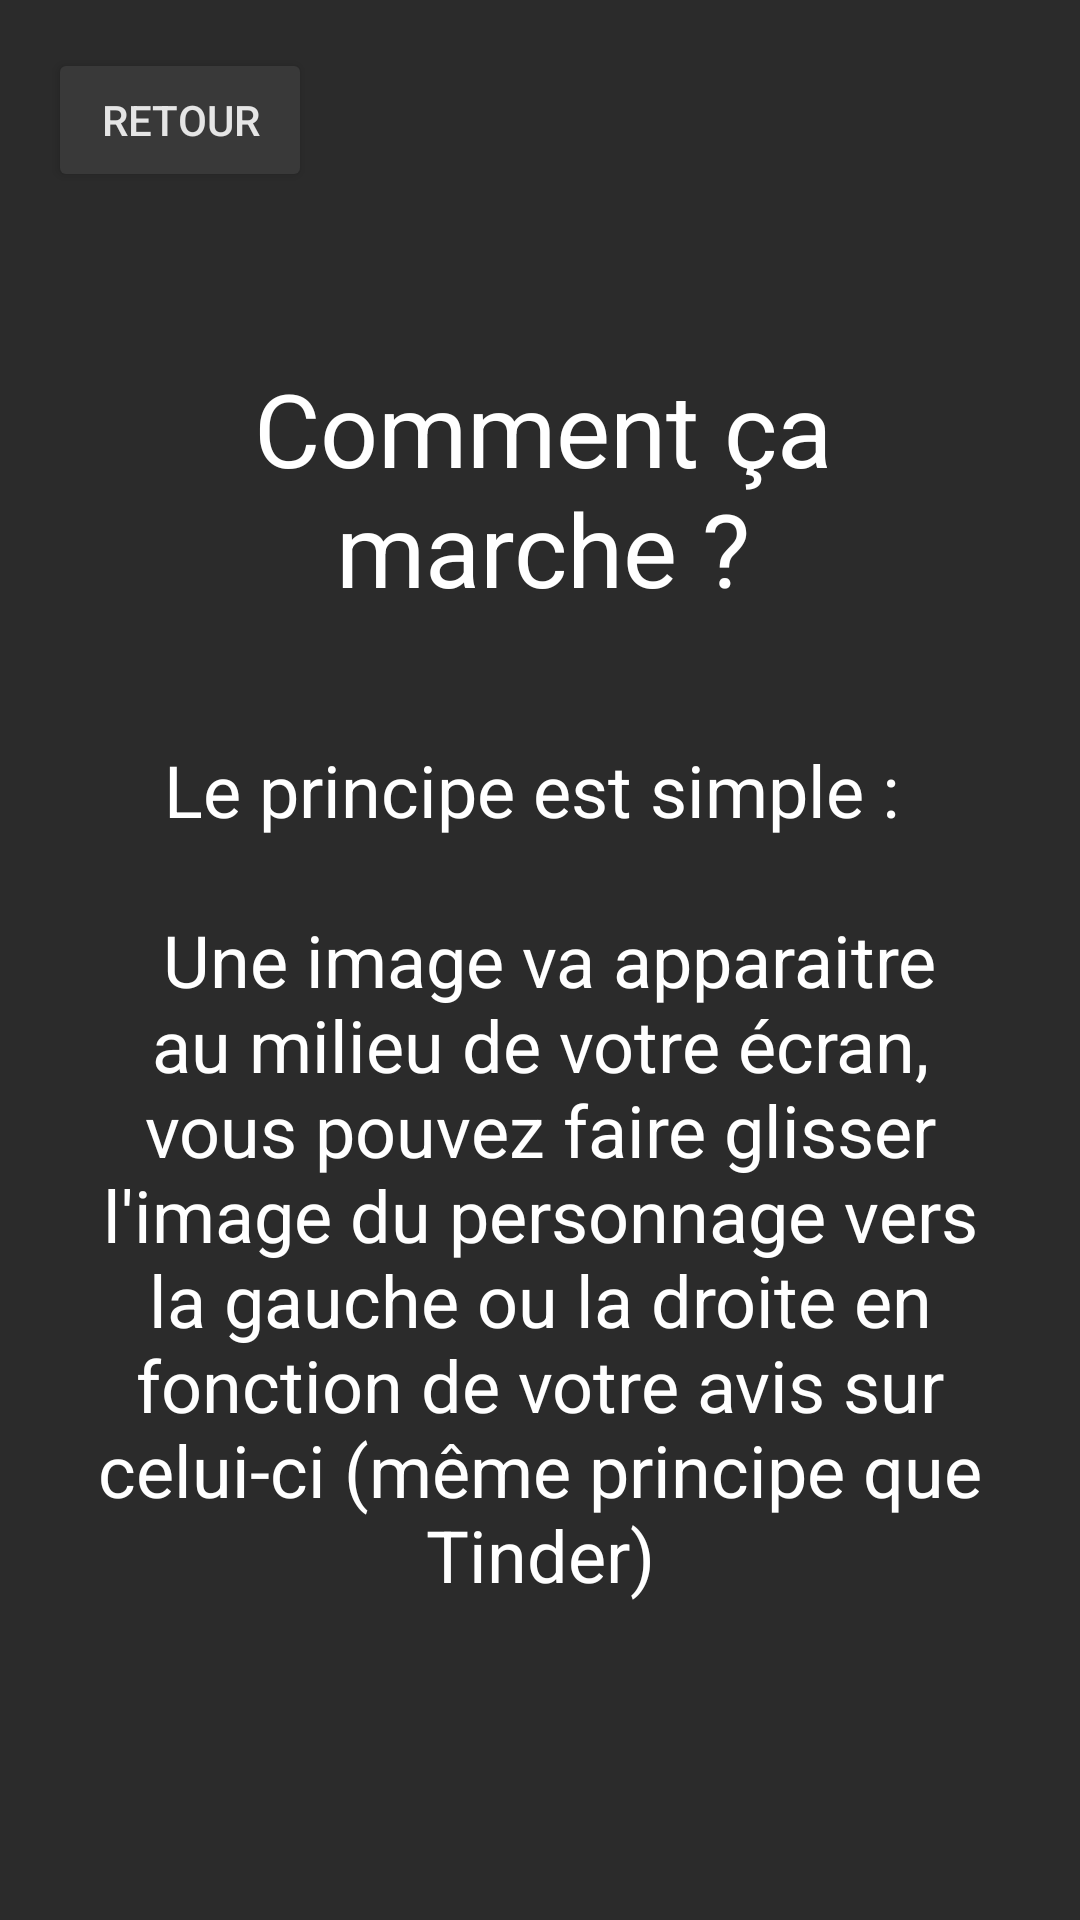

The Android layout XML behind this screen, and the referenced resources:
<!-- AndroidManifest.xml: application theme Theme.SmashOrPass -->
<!-- res/layout/activity_help.xml -->
<?xml version="1.0" encoding="utf-8"?>
<androidx.constraintlayout.widget.ConstraintLayout xmlns:android="http://schemas.android.com/apk/res/android"
    xmlns:app="http://schemas.android.com/apk/res-auto"
    xmlns:tools="http://schemas.android.com/tools"
    android:layout_width="match_parent"
    android:layout_height="match_parent"
    android:textAlignment="center">

    <TextView
        android:id="@+id/textView2"
        android:layout_width="311dp"
        android:layout_height="362dp"
        android:text="@string/help_content"
        android:textAlignment="center"
        android:textAppearance="@style/TextAppearance.AppCompat.Small"
        android:textColor="@color/white"
        android:textSize="24sp"
        app:layout_constraintBottom_toBottomOf="parent"
        app:layout_constraintEnd_toEndOf="parent"
        app:layout_constraintStart_toStartOf="parent"
        app:layout_constraintTop_toBottomOf="@+id/textView3" />

    <TextView
        android:id="@+id/textView3"
        android:layout_width="216dp"
        android:layout_height="96dp"
        android:layout_marginTop="120dp"
        android:includeFontPadding="true"
        android:text="@string/help_title"
        android:textAlignment="center"
        android:textAppearance="@style/TextAppearance.AppCompat.Small"
        android:textColor="@color/white"
        android:textSize="34sp"
        app:layout_constraintEnd_toEndOf="parent"
        app:layout_constraintHorizontal_bias="0.507"
        app:layout_constraintStart_toStartOf="parent"
        app:layout_constraintTop_toTopOf="parent" />

    <Button
        android:id="@+id/backBtn"
        android:layout_width="wrap_content"
        android:layout_height="wrap_content"
        android:layout_marginStart="16dp"
        android:layout_marginTop="16dp"
        android:text="Retour"
        app:layout_constraintStart_toStartOf="parent"
        app:layout_constraintTop_toTopOf="parent" />
</androidx.constraintlayout.widget.ConstraintLayout>
<!-- resources referenced by this layout -->
<resources>
  <color name="white">#FFFFFFFF</color>
  <string name="help_content">Le principe est simple : \n\n
      Une image va apparaitre au milieu de votre écran, vous pouvez faire glisser l\'image du personnage vers la gauche ou la droite en fonction de votre avis sur celui-ci (même principe que Tinder)</string>
  <string name="help_title">Comment ça marche ?</string>
  <style name="Theme.SmashOrPass" parent="Theme.AppCompat.DayNight.NoActionBar">
          
          <item name="android:forceDarkAllowed" tools:targetApi="q">false</item>
          <item name="android:colorBackground">@color/background_color</item>
          <item name="android:colorForeground">@color/white</item>
          <item name="android:colorButtonNormal">@color/button_color</item>
          
      </style>
  <color name="background_color">#2b2b2b</color>
  <color name="button_color">#393939</color>
</resources>
